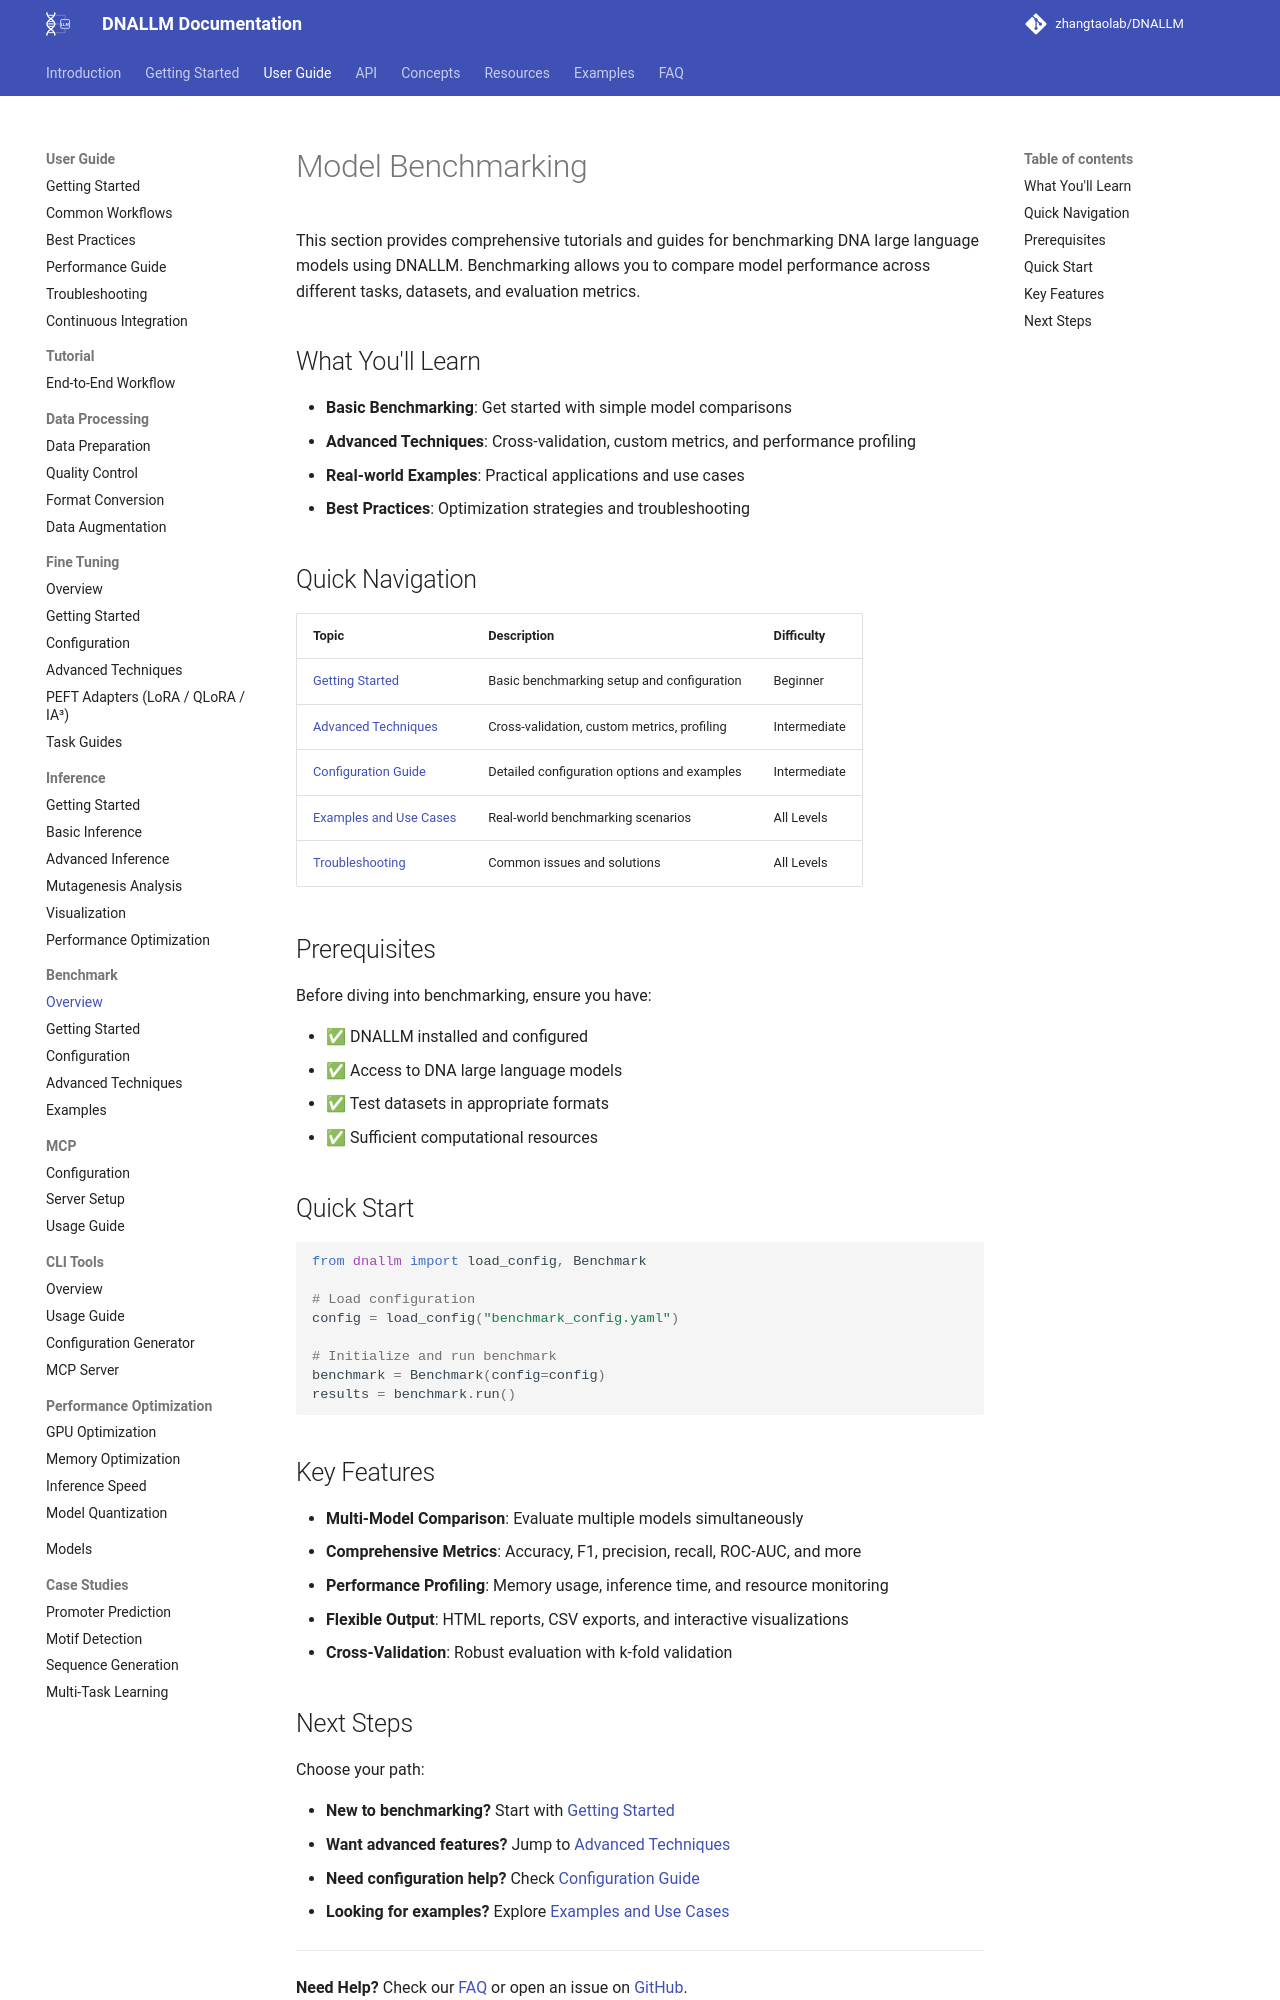

repository: zhangtaolab/DNALLM · page: user_guide/benchmark/index.html · generator: mkdocs

# Model Benchmarking

This section provides comprehensive tutorials and guides for benchmarking DNA large language models using DNALLM. Benchmarking allows you to compare model performance across different tasks, datasets, and evaluation metrics.

## What You'll Learn

- **Basic Benchmarking**: Get started with simple model comparisons
- **Advanced Techniques**: Cross-validation, custom metrics, and performance profiling
- **Real-world Examples**: Practical applications and use cases
- **Best Practices**: Optimization strategies and troubleshooting

## Quick Navigation

| Topic | Description | Difficulty |
|-------|-------------|------------|
| [Getting Started](getting_started.md) | Basic benchmarking setup and configuration | Beginner |
| [Advanced Techniques](advanced_techniques.md) | Cross-validation, custom metrics, profiling | Intermediate |
| [Configuration Guide](configuration.md) | Detailed configuration options and examples | Intermediate |
| [Examples and Use Cases](examples.md) | Real-world benchmarking scenarios | All Levels |
| [Troubleshooting](../../faq/benchmark_troubleshooting.md) | Common issues and solutions | All Levels |

## Prerequisites

Before diving into benchmarking, ensure you have:

- ✅ DNALLM installed and configured
- ✅ Access to DNA large language models
- ✅ Test datasets in appropriate formats
- ✅ Sufficient computational resources

## Quick Start

```python
from dnallm import load_config, Benchmark

# Load configuration
config = load_config("benchmark_config.yaml")

# Initialize and run benchmark
benchmark = Benchmark(config=config)
results = benchmark.run()
```

## Key Features

- **Multi-Model Comparison**: Evaluate multiple models simultaneously
- **Comprehensive Metrics**: Accuracy, F1, precision, recall, ROC-AUC, and more
- **Performance Profiling**: Memory usage, inference time, and resource monitoring
- **Flexible Output**: HTML reports, CSV exports, and interactive visualizations
- **Cross-Validation**: Robust evaluation with k-fold validation
